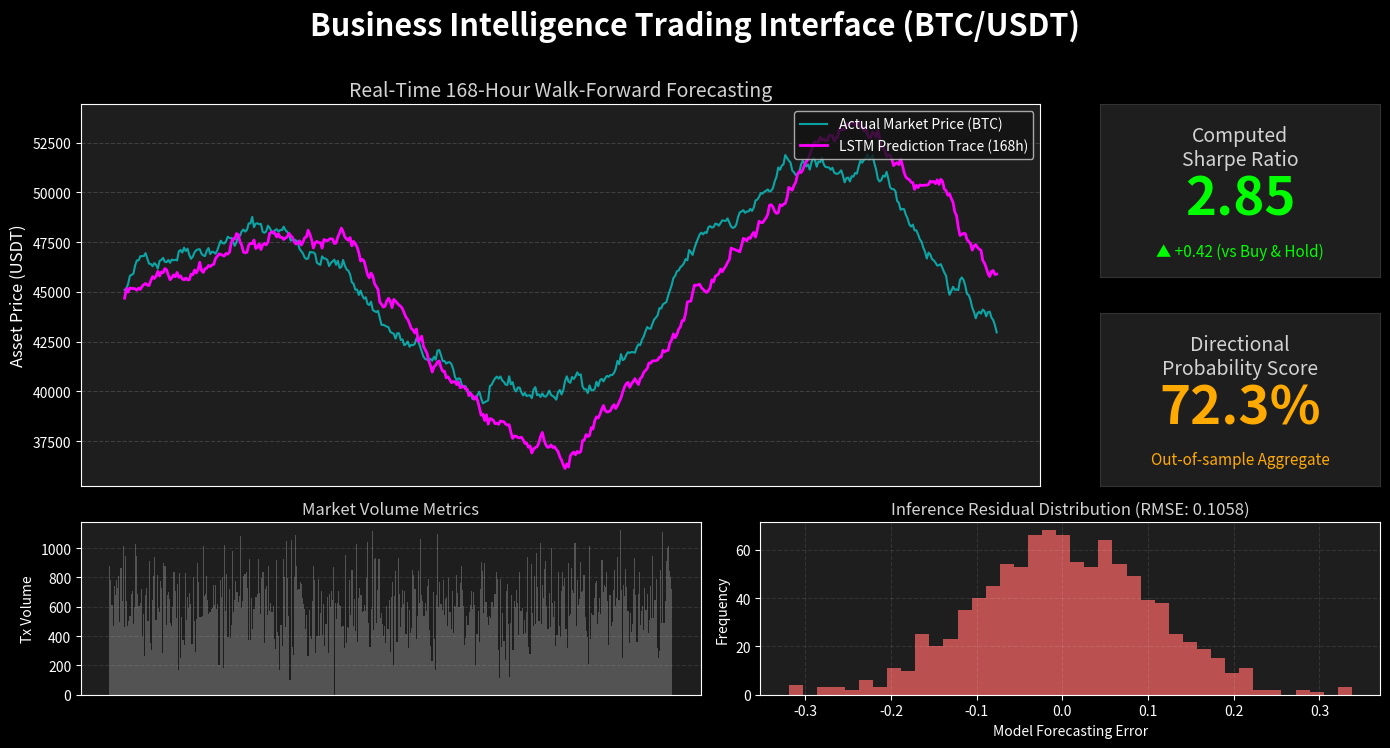

Write Python code to recreate this figure.
import matplotlib.pyplot as plt
import numpy as np

# Set style suitable for a dashboard
plt.style.use('dark_background')

# Initialize figure
fig = plt.figure(figsize=(14, 8), facecolor='#121212')
fig.suptitle('Business Intelligence Trading Interface (BTC/USDT)', fontsize=22, fontweight='bold', y=0.96, color='white')

# 1. Main Price Chart (Actual vs LSTM Prediction)
ax1 = plt.subplot2grid((3, 4), (0, 0), colspan=3, rowspan=2)
np.random.seed(42)
t = np.linspace(0, 100, 500)
# Create a realistic-looking price series
actual = 45000 + 5000 * np.sin(t*0.1) + np.cumsum(np.random.normal(0, 200, 500))
# Create the prediction trace lagging slightly with some noise
lstm = 45000 + 5000 * np.sin((t-1)*0.1) + np.cumsum(np.random.normal(0, 200, 500))

ax1.plot(t, actual, label='Actual Market Price (BTC)', color='#00ffff', alpha=0.6, linewidth=1.5)
ax1.plot(t, lstm, label='LSTM Prediction Trace (168h)', color='#ff00ff', linewidth=2)
ax1.set_title('Real-Time 168-Hour Walk-Forward Forecasting', fontsize=14, color='lightgray')
ax1.set_ylabel('Asset Price (USDT)', fontsize=12)
ax1.legend(loc='upper right', frameon=True, facecolor='#121212')
ax1.grid(True, alpha=0.15, linestyle='--')
ax1.set_facecolor('#1e1e1e')
ax1.set_xticks([])

# 2. KPI Card: Sharpe Ratio
ax2 = plt.subplot2grid((3, 4), (0, 3))
ax2.set_facecolor('#1e1e1e')
ax2.axis('on')
ax2.set_xticks([])
ax2.set_yticks([])
# Add border
for spine in ax2.spines.values():
    spine.set_edgecolor('#333333')
ax2.text(0.5, 0.75, 'Computed\nSharpe Ratio', ha='center', va='center', fontsize=14, color='lightgray')
ax2.text(0.5, 0.45, '2.85', ha='center', va='center', fontsize=38, fontweight='bold', color='#00ff00')
ax2.text(0.5, 0.15, '▲ +0.42 (vs Buy & Hold)', ha='center', va='center', fontsize=11, color='#00ff00')

# 3. KPI Card: Directional Accuracy
ax3 = plt.subplot2grid((3, 4), (1, 3))
ax3.set_facecolor('#1e1e1e')
ax3.axis('on')
ax3.set_xticks([])
ax3.set_yticks([])
for spine in ax3.spines.values():
    spine.set_edgecolor('#333333')
ax3.text(0.5, 0.75, 'Directional\nProbability Score', ha='center', va='center', fontsize=14, color='lightgray')
ax3.text(0.5, 0.45, '72.3%', ha='center', va='center', fontsize=38, fontweight='bold', color='#ffaa00')
ax3.text(0.5, 0.15, 'Out-of-sample Aggregate', ha='center', va='center', fontsize=11, color='#ffaa00')

# 4. Volume Histogram
ax4 = plt.subplot2grid((3, 4), (2, 0), colspan=2)
volume = np.abs(np.random.normal(500, 200, 500)) + 100
ax4.bar(t, volume, color='#888888', alpha=0.5, width=0.2)
ax4.set_title('Market Volume Metrics', fontsize=12, color='lightgray')
ax4.set_ylabel('Tx Volume', fontsize=10)
ax4.set_facecolor('#1e1e1e')
ax4.grid(True, alpha=0.1, linestyle='--')
ax4.set_xticks([])

# 5. Residual / Loss Distribution
ax5 = plt.subplot2grid((3, 4), (2, 2), colspan=2)
loss = np.random.normal(0, 0.1058, 1000)
ax5.hist(loss, bins=40, color='#ff6666', alpha=0.7)
ax5.set_title('Inference Residual Distribution (RMSE: 0.1058)', fontsize=12, color='lightgray')
ax5.set_ylabel('Frequency', fontsize=10)
ax5.set_xlabel('Model Forecasting Error', fontsize=10)
ax5.set_facecolor('#1e1e1e')
ax5.grid(True, alpha=0.1, linestyle='--')

plt.tight_layout(rect=[0, 0.03, 1, 0.95])
output_path = r"e:\Nusa Putra\S2\Tesis\Analisis Bit Coin\realistic_dashboard.png"
plt.savefig(output_path, dpi=180, facecolor=fig.get_facecolor(), edgecolor='none')
print(f"Generated authentic dashboard UI at: {output_path}")
